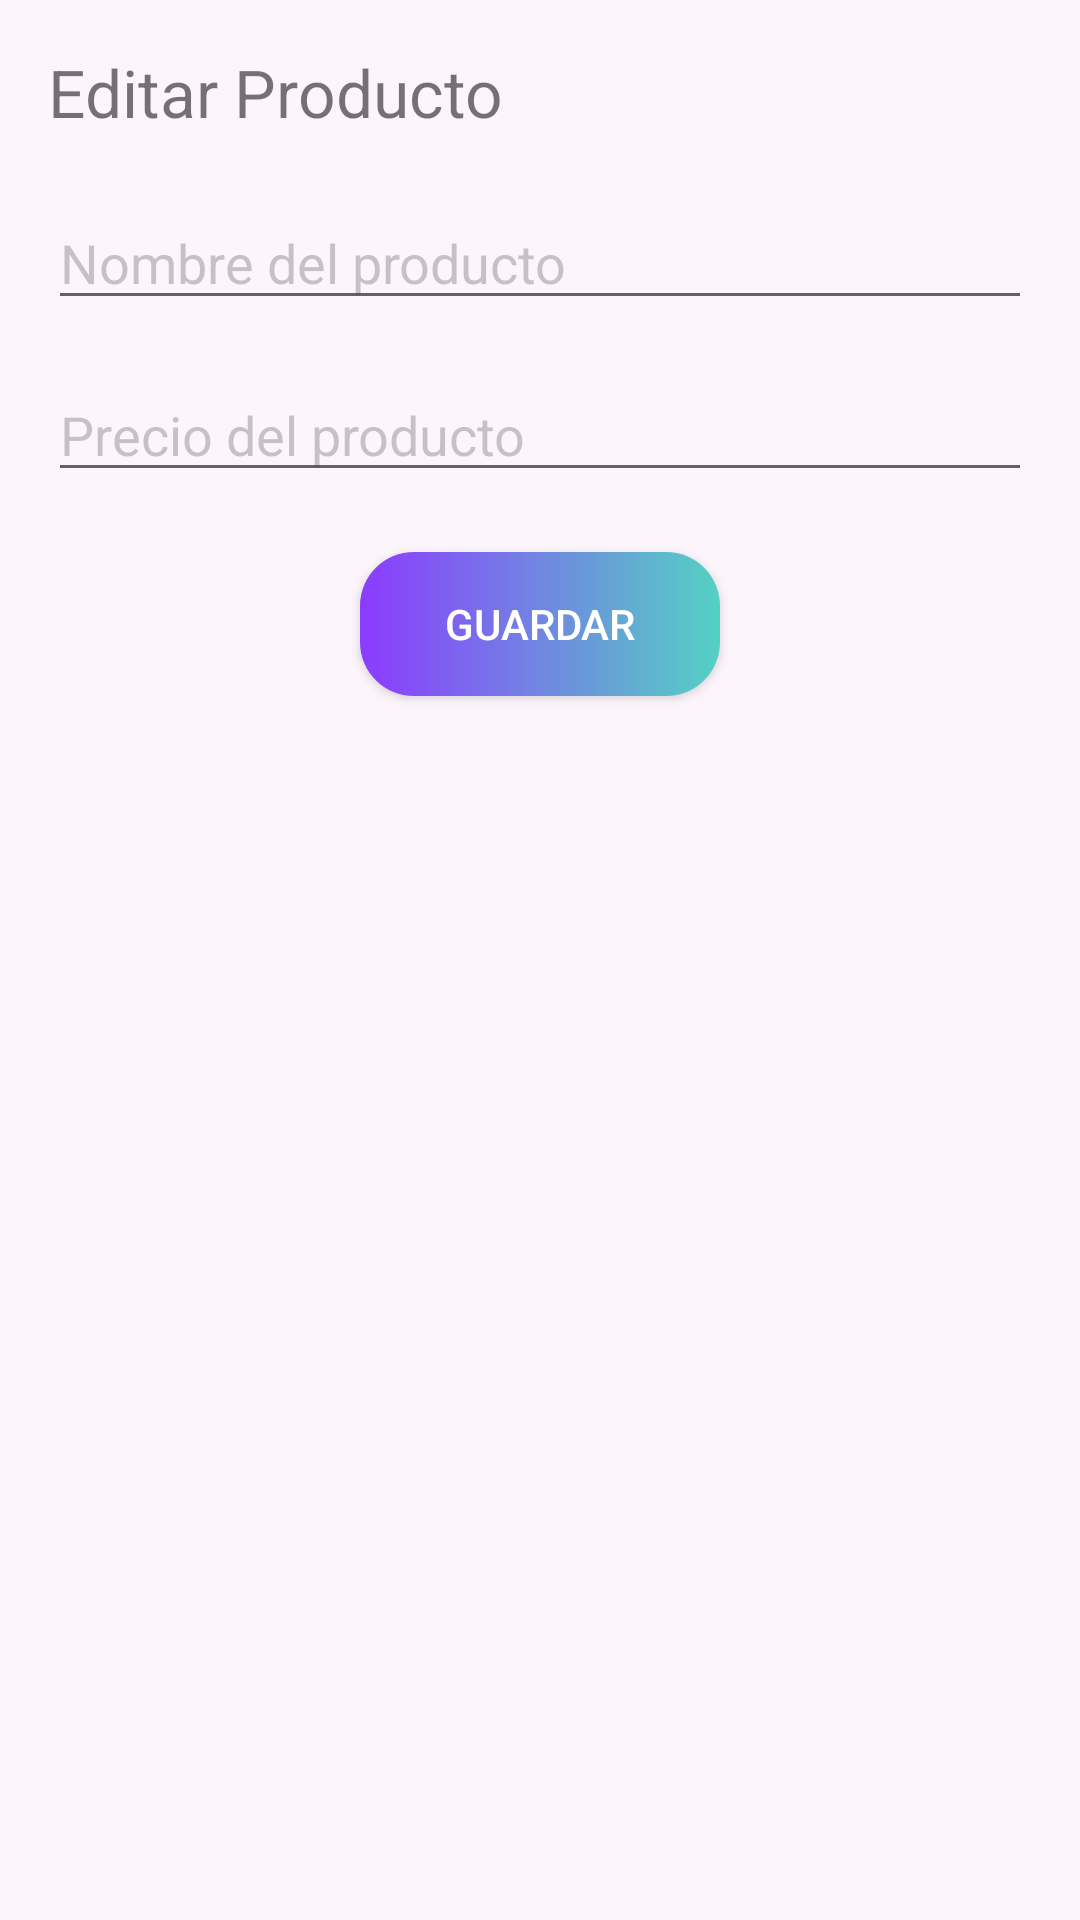

The Android layout XML behind this screen, and the referenced resources:
<!-- AndroidManifest.xml: activity theme AppTheme -->
<!-- res/layout/activity_editar_producto.xml -->
<LinearLayout xmlns:android="http://schemas.android.com/apk/res/android"
    xmlns:app="http://schemas.android.com/apk/res-auto"
    android:layout_width="match_parent"
    android:layout_height="match_parent"
    android:orientation="vertical"
    android:padding="16dp"
    android:background="@color/listas">

    <TextView
        android:id="@+id/tvEditarProducto"
        android:layout_width="wrap_content"
        android:layout_height="wrap_content"
        android:text="Editar Producto"
        android:textSize="22sp"
        android:layout_marginBottom="20dp"/>

    <EditText
        android:id="@+id/et_nombre_producto"
        android:layout_width="match_parent"
        android:layout_height="wrap_content"
        android:hint="Nombre del producto"
        android:inputType="text"
        style="@style/input"/>

    <EditText
        android:id="@+id/et_precio_producto"
        android:layout_width="match_parent"
        android:layout_height="wrap_content"
        android:hint="Precio del producto"
        android:inputType="numberDecimal"
        android:layout_marginTop="16dp"
        style="@style/input"/>

    <Button
        android:id="@+id/btn_guardar_producto"
        android:layout_width="120dp"
        android:layout_height="wrap_content"
        android:layout_gravity="center"
        android:layout_marginTop="20dp"
        app:cornerRadius="20dp"
        android:background="@drawable/custom_botones"
        android:text="Guardar"
        android:textColor="@color/white"/>
</LinearLayout>
<!-- resources referenced by this layout -->
<resources>
  <color name="listas">#D1FEF5FD</color>
  <color name="white">#FFFFFFFF</color>
  <!-- drawable custom_botones (drawable) -->
  <?xml version="1.0" encoding="utf-8"?>
  <shape xmlns:android="http://schemas.android.com/apk/res/android">
      <gradient
          android:startColor="@color/purple_500"
          android:endColor="@color/purple_100"
          />
      <corners
          android:radius="18dp"/>
  </shape>
  <style name="input">
          <item name="android:textColorHint">@color/gris</item>
          <item name="android:textColor">@color/black</item>
          <item name="boxBackgroundColor">@color/purple_100</item>
      </style>
  <style name="AppTheme" parent="Theme.AppCompat.Light.DarkActionBar">
          
          <item name="colorPrimary">@color/header2</item>
          <item name="colorPrimaryDark">@color/header2</item>
          <item name="colorAccent">@color/black</item>
      </style>
  <color name="purple_500">#8C3BFF</color>
  <color name="purple_100">#54D1C3</color>
  <color name="gris">#4B454545</color>
  <color name="black">#000000</color>
  <color name="header2">#eda7fb</color>
</resources>
